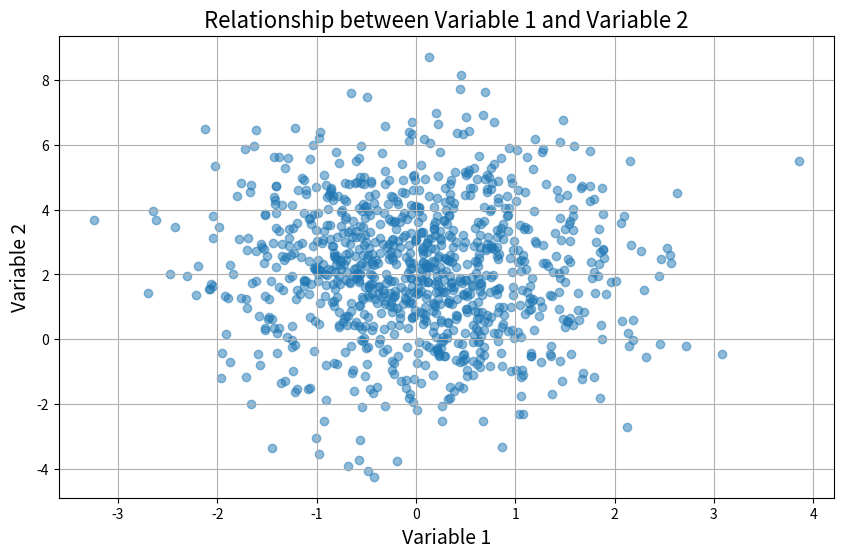
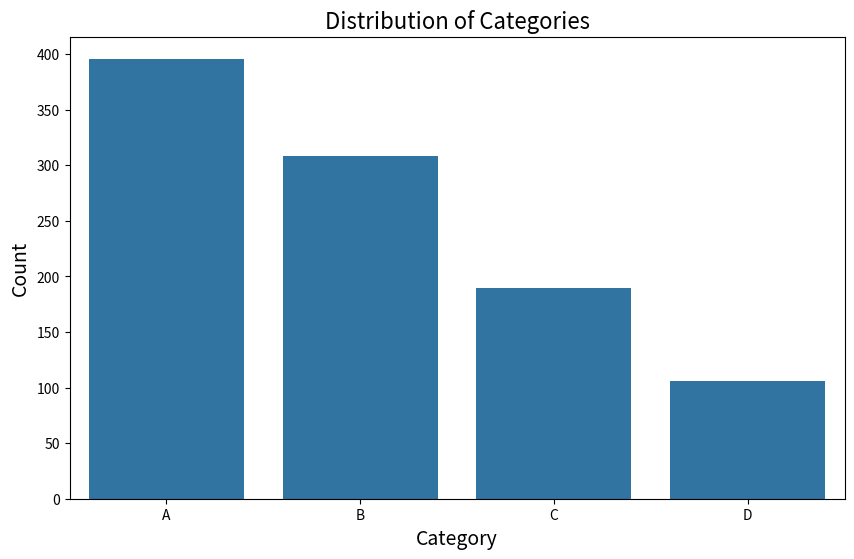
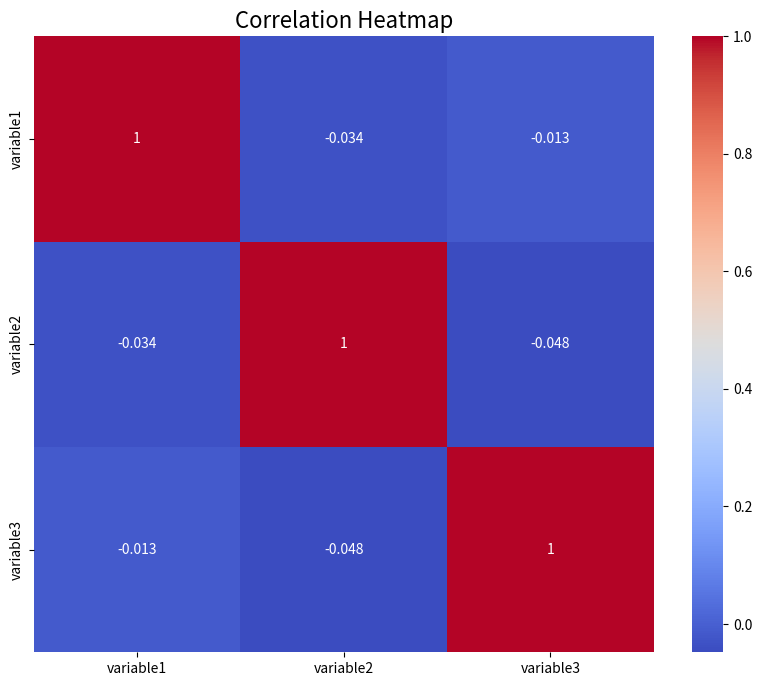

Here is the Python script that generated these plots, in order:
# Import required libraries
import pandas as pd
import numpy as np
import matplotlib.pyplot as plt
import seaborn as sns

np.random.seed(42)  # For reproducibility

data = pd.DataFrame({
    'variable1': np.random.normal(0, 1, 1000),
    'variable2': np.random.normal(2, 2, 1000) + 0.5 * np.random.normal(0, 1, 1000),
    'variable3': np.random.normal(-1, 1.5, 1000),
    'category': pd.Series(np.random.choice(['A', 'B', 'C', 'D'], size=1000, p=[0.4, 0.3, 0.2, 0.1]), dtype='category')
})

# Step 2: Scatter Plot (Variable Relationship)
 
plt.figure(figsize=(10, 6))
plt.scatter(data['variable1'], data['variable2'], alpha=0.5)
plt.title('Relationship between Variable 1 and Variable 2', fontsize=16)
plt.xlabel('Variable 1', fontsize=14)
plt.ylabel('Variable 2', fontsize=14)
plt.grid(True)
plt.show()

# Step 3: Bar Chart (Category Distribution)
 
plt.figure(figsize=(10, 6))
sns.countplot(x='category', data=data)
plt.title('Distribution of Categories', fontsize=16)
plt.xlabel('Category', fontsize=14)
plt.ylabel('Count', fontsize=14)
plt.show()

# Step 4: Heatmap (Correlation)
 
plt.figure(figsize=(10, 8))
numerical_cols = ['variable1', 'variable2', 'variable3']
sns.heatmap(data[numerical_cols].corr(), annot=True, cmap='coolwarm')
plt.title('Correlation Heatmap', fontsize=16)
plt.show()

 
print("Data Storytelling")
print("--------------------------------------------------")
print("1 Title: Exploring the Relationship between Variable 1 and Variable 2")
print("2️ nThe scatter plot (Figure 1) shows the relationship between Variable 1 and Variable 2.")
print("\nThe scatter plot (Figure 1) shows the relationship between Variable 1 and Variable 2.")
print("\nScatter Plot")
print("Figure 1: Scatter Plot of Variable 1 and Variable 2")

print("\nTo better understand the distribution of the categorical variable 'category', we created a bar chart.")
print("\nBar Chart")
print("Figure 2: Distribution of Categories")

print("\nAdditionally, we explored the correlation between numerical variables using a heatmap.")
print("\nHeatmap")
print("Figure 3: Correlation Heatmap")

